The GitHub repository muhammadimran-ui/Mango-Dataset contains a labelled image folder "Mango-Dataset" with 4 categories: damage, good mango, over ripe mango, under ripe mango. Examples follow, each with its label.

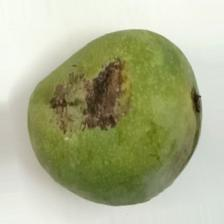
Label: damage

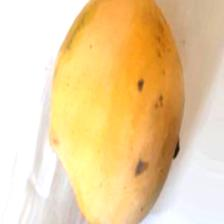
Label: over ripe mango

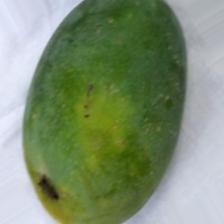
Label: under ripe mango

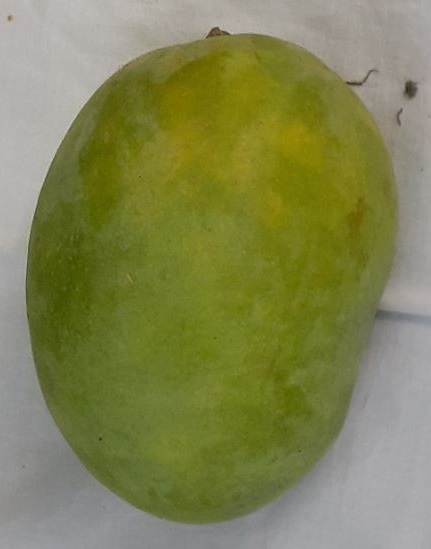
Label: good mango

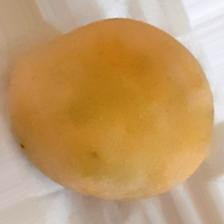
Label: over ripe mango

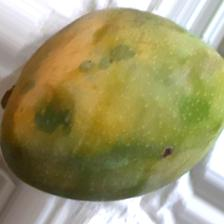
Label: damage
